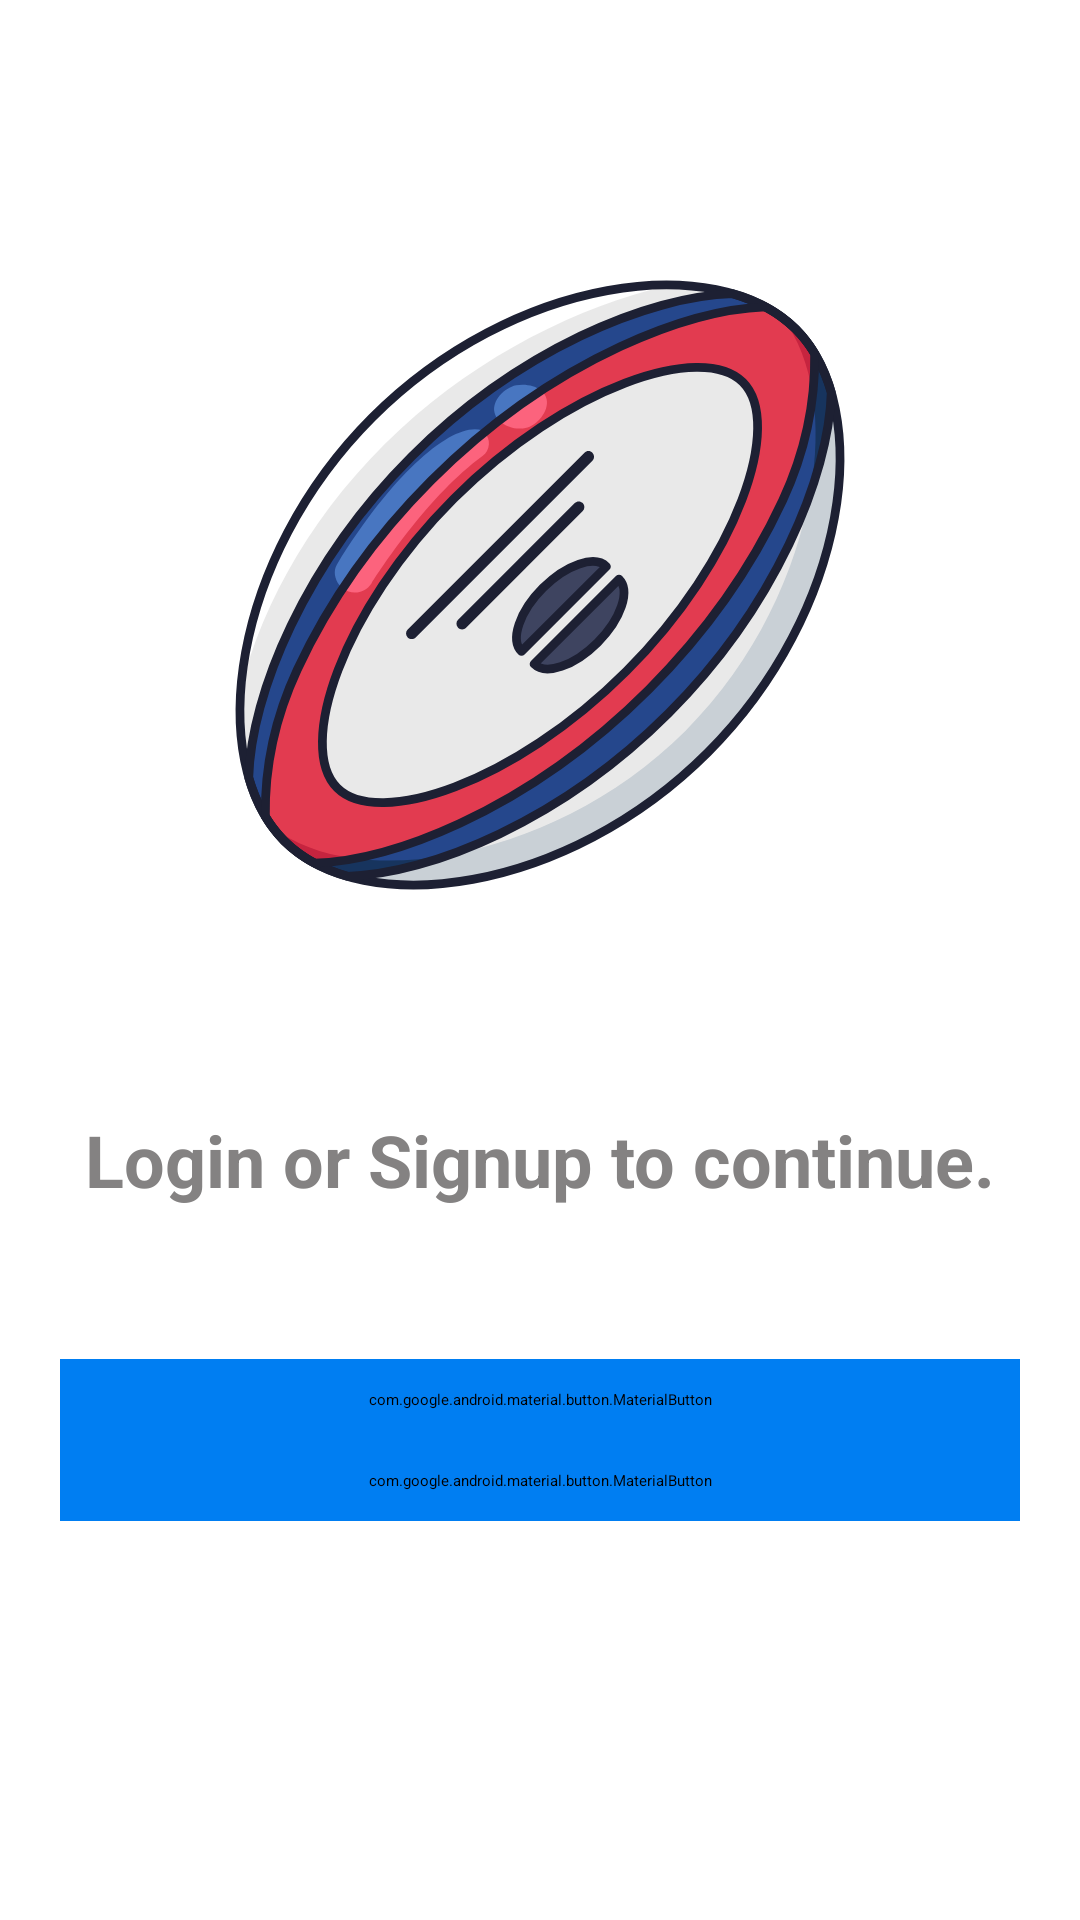

This screen was rendered from an Android layout file. Write that file and the resources it references.
<!-- AndroidManifest.xml: activity theme Theme.App.Starting -->
<!-- res/layout/activity_splash_screen.xml -->
<?xml version="1.0" encoding="utf-8"?>
<androidx.constraintlayout.widget.ConstraintLayout
    xmlns:android="http://schemas.android.com/apk/res/android"
    xmlns:app="http://schemas.android.com/apk/res-auto"
    android:layout_width="match_parent"
    android:layout_height="match_parent"
    android:orientation="vertical"
    android:background="@color/white">

    <ImageView
        android:id="@+id/appLogo"
        android:layout_width="250dp"
        android:layout_height="250dp"
        android:layout_marginTop="70dp"
        android:src="@drawable/logo"
        app:layout_constraintEnd_toEndOf="parent"
        app:layout_constraintStart_toStartOf="parent"
        app:layout_constraintTop_toTopOf="parent" />

    <TextView
        android:layout_width="match_parent"
        android:layout_height="wrap_content"
        android:text="@string/splash_text"
        android:gravity="center"
        android:textSize="24sp"
        android:textStyle="bold"
        android:textColor="@color/grey"
        app:layout_constraintBottom_toTopOf="@+id/loginButton"
        app:layout_constraintEnd_toEndOf="parent"
        app:layout_constraintStart_toStartOf="parent"
        app:layout_constraintTop_toBottomOf="@+id/appLogo"
        app:layout_constraintVertical_chainStyle="packed"
        />

    <com.google.android.material.button.MaterialButton
        android:id="@+id/loginButton"
        android:layout_width="match_parent"
        android:layout_height="wrap_content"
        android:layout_marginHorizontal="20dp"
        android:paddingVertical="10dp"
        app:cornerRadius="12dp"
        android:textColor="@color/white"
        android:backgroundTint="@color/blue"
        android:text="@string/splash_button_login"
        android:textSize="22sp"
        app:layout_constraintBottom_toTopOf="@+id/signupButton"
        app:layout_constraintEnd_toEndOf="parent"
        app:layout_constraintStart_toStartOf="parent"
        app:layout_constraintTop_toBottomOf="@+id/appLogo"
        app:layout_constraintVertical_chainStyle="packed" />

    <com.google.android.material.button.MaterialButton
        android:id="@+id/signupButton"
        android:layout_width="match_parent"
        android:layout_height="wrap_content"
        android:layout_marginHorizontal="20dp"
        android:paddingVertical="10dp"
        app:cornerRadius="12dp"
        android:textColor="@color/white"
        android:backgroundTint="@color/blue"
        android:text="@string/splash_button_signup"
        android:textSize="22sp"
        app:layout_constraintBottom_toBottomOf="parent"
        app:layout_constraintEnd_toEndOf="parent"
        app:layout_constraintStart_toStartOf="parent"
        app:layout_constraintTop_toBottomOf="@+id/loginButton" />

</androidx.constraintlayout.widget.ConstraintLayout>
<!-- resources referenced by this layout -->
<resources>
  <color name="blue">#007EF2</color>
  <color name="grey">#848282</color>
  <color name="white">#FFFFFFFF</color>
  <!-- drawable logo: vector/xml drawable (drawable, 6454 chars, omitted) -->
  <string name="splash_button_login">Login</string>
  <string name="splash_button_signup">Signup</string>
  <string name="splash_text">Login or Signup to continue.</string>"
  <style name="Theme.App.Starting" parent="Theme.SplashScreen">
          <item name="windowSplashScreenBackground">@color/white</item>
          <item name="postSplashScreenTheme">@style/Theme.RugbyScoreBuddy</item>
      </style>
  <style name="Theme.RugbyScoreBuddy" parent="Base.Theme.RugbyScoreBuddy" />
  <style name="Base.Theme.RugbyScoreBuddy" parent="Theme.Material3.DayNight.NoActionBar">
          
          <item name="colorPrimary">@color/colorAccent</item>
          <item name="colorPrimaryVariant">@color/colorPrimaryDark</item>
          <item name="colorOnPrimary">@color/white</item>
          
          <item name="colorOnSecondary">@color/black</item>
          
          <item name="android:statusBarColor">?attr/colorPrimaryVariant</item>
      </style>
  <color name="colorAccent">#007EF2</color>
  <color name="colorPrimaryDark">#0B72CF</color>
  <color name="black">#FF000000</color>
</resources>
